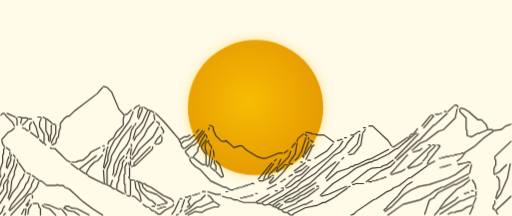
t = 0.00 s
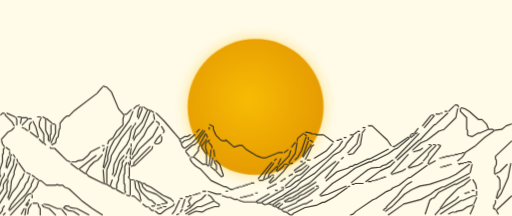
t = 1.25 s
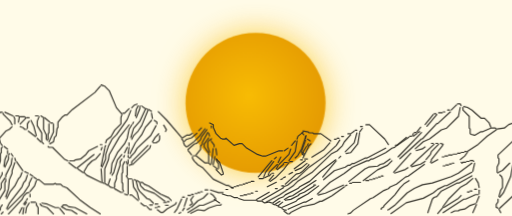
t = 3.75 s
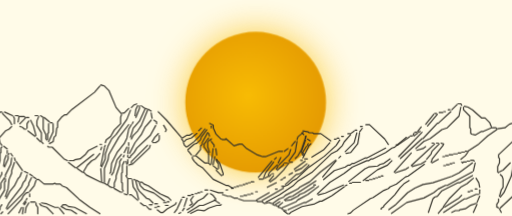
t = 5.00 s
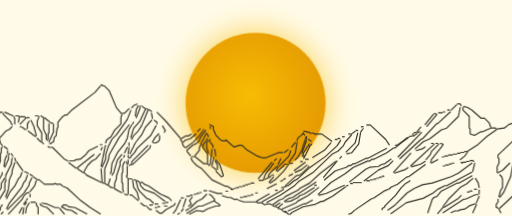
t = 6.25 s
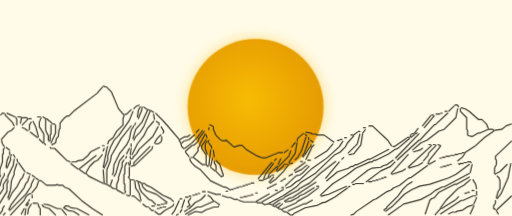
t = 8.75 s

The animated SVG that drew these frames (rendered in a browser with its animation timeline set to each time). Animation: 6 CSS @keyframes rules; one cycle of 10.00 s, repeats indefinitely.

<svg viewBox="0 0 569 240" width="569" height="240">
  <style>
/* Hardware-Accelerated Contextual Motion */
/* Zen Sunrise: Solar Breathing &amp; Subtle Atmospheric Mountain Parallax */
@keyframes sun-zen-pulse {
  0%, 100% {
    transform: translateY(0px) scale(1.0);
    filter: drop-shadow(0 0 6px rgba(248, 188, 4, 0.4));
  }
  50% {
    transform: translateY(-6px) scale(1.04);
    filter: drop-shadow(0 0 18px rgba(248, 188, 4, 0.75));
  }
}

@keyframes left-crag-drift {
  0%, 100% {
    transform: translate(0px, 0px);
  }
  50% {
    transform: translate(-3px, -1.5px);
  }
}

@keyframes left-saddle-breathe {
  0%, 100% {
    transform: translate(0px, 0px);
  }
  50% {
    transform: translate(3px, -2px);
  }
}

@keyframes center-ridge-drift {
  0%, 100% {
    transform: translate(0px, 0px);
  }
  50% {
    transform: translate(0px, -2.5px);
  }
}

@keyframes right-saddle-sway {
  0%, 100% {
    transform: translate(0px, 0px);
  }
  50% {
    transform: translate(-3.5px, -1.5px);
  }
}

@keyframes right-summit-drift {
  0%, 100% {
    transform: translate(0px, 0px);
  }
  50% {
    transform: translate(4px, -2px);
  }
}

#sun {
  transform-box: fill-box;
  transform-origin: center;
  animation: sun-zen-pulse 10.0s ease-in-out infinite;
}

#lines_left_crag {
  animation: left-crag-drift 10.0s ease-in-out infinite;
}

#lines_left_saddle {
  animation: left-saddle-breathe 8.5s ease-in-out infinite;
}

#lines_center_sun {
  animation: center-ridge-drift 7.5s ease-in-out infinite;
}

#lines_right_saddle {
  animation: right-saddle-sway 9.0s ease-in-out infinite;
}

#lines_right_summit {
  animation: right-summit-drift 10.0s ease-in-out infinite;
}
</style><defs>
    <radialGradient id="sun-gradient" cx="45%" cy="45%" r="55%">
      <stop offset="0%" stop-color="#f8bc04" />
      <stop offset="100%" stop-color="#e69c02" />
    </radialGradient>
  </defs>

  
  <rect id="sky" x="-30" y="-20" width="630" height="280" fill="#fffbe8" />

  
  <circle id="sun" cx="284.0" cy="119.5" r="75.2" fill="url(#sun-gradient)" />

  
  <g id="mountain_bodies">
    <path id="mountain_body" d="M -30 260 L -30 129 L 0 129 L 4 126 L 8 126 L 12 128 L 16 129 L 20 130 L 24 131 L 28 131 L 32 132 L 36 132 L 40 131 L 44 130 L 48 130 L 52 132 L 56 134 L 60 138 L 64 138 L 68 135 L 72 132 L 76 129 L 80 127 L 84 123 L 88 120 L 92 116 L 96 114 L 100 111 L 104 107 L 108 104 L 112 100 L 116 95 L 120 98 L 124 102 L 128 111 L 132 120 L 136 126 L 140 127 L 144 124 L 148 121 L 152 119 L 156 117 L 160 119 L 164 121 L 168 123 L 172 125 L 176 129 L 180 132 L 184 138 L 188 142 L 192 146 L 196 151 L 200 155 L 204 153 L 208 152 L 212 149 L 216 147 L 220 145 L 224 142 L 228 141 L 232 139 L 236 140 L 240 150 L 244 155 L 248 157 L 252 156 L 256 161 L 260 164 L 264 163 L 268 161 L 272 165 L 276 168 L 280 171 L 284 173 L 288 174 L 292 176 L 296 175 L 300 174 L 304 172 L 308 171 L 312 170 L 316 170 L 320 167 L 324 163 L 328 159 L 332 153 L 336 150 L 340 147 L 344 148 L 348 149 L 352 150 L 356 150 L 360 150 L 364 153 L 368 156 L 372 158 L 376 156 L 380 154 L 384 153 L 388 151 L 392 150 L 396 148 L 400 145 L 404 143 L 408 141 L 412 140 L 416 141 L 420 145 L 424 150 L 428 152 L 432 157 L 436 163 L 440 162 L 444 159 L 448 156 L 452 154 L 456 151 L 460 147 L 464 144 L 468 140 L 472 136 L 476 130 L 480 128 L 484 127 L 488 127 L 492 125 L 496 127 L 500 122 L 504 118 L 508 117 L 512 120 L 516 121 L 520 124 L 524 126 L 528 130 L 532 133 L 536 134 L 540 138 L 544 144 L 548 145 L 552 145 L 556 144 L 560 143 L 564 140 L 568 138 L 600 138 L 600 260 Z" fill="#fffbe8" opacity="0.0" />
  </g>

  
  <g id="mountain_lines" stroke="#35332b" stroke-width="1.3" stroke-linecap="round" stroke-linejoin="round" fill="none">
  <g id="lines_left_crag">
    <path d="M 1.0 128.0 L 3.0 126.0 L 5.0 126.0" />
    <path d="M 0.0 197.0 L 1.0 195.0" />
    <path d="M 0.0 207.0 L 2.0 200.0 L 5.0 195.0 L 5.0 193.0" />
    <path d="M 0.0 216.0 L 4.0 210.0 L 4.0 205.0 L 8.0 199.0" />
    <path d="M 0.0 226.0 L 8.0 213.0 L 8.0 204.0 L 9.0 203.0 L 9.0 200.0" />
    <path d="M 0.0 238.0 L 3.0 234.0 L 3.0 232.0 L 5.0 229.0" />
    <path d="M 24.0 238.0 L 27.0 232.0" />
    <path d="M 31.0 238.0 L 32.0 232.0 L 35.0 227.0" />
    <path d="M 4.0 239.0 L 6.0 237.0" />
    <path d="M 12.0 239.0 L 27.0 223.0 L 29.0 219.0 L 32.0 216.0 L 35.0 215.0" />
    <path d="M 28.0 239.0 L 29.0 232.0" />
    <path d="M 45.0 239.0 L 45.0 232.0 L 43.0 229.0 L 43.0 227.0" />
    <path d="M 62.0 239.0 L 55.0 232.0 L 49.0 230.0 L 47.0 228.0" />
    <path d="M 74.0 239.0 L 69.0 233.0" />
    <path d="M 88.0 239.0 L 82.0 235.0 L 76.0 234.0 L 71.0 231.0" />
    <path d="M 99.0 239.0 L 86.0 232.0 L 79.0 231.0 L 76.0 229.0 L 73.0 229.0 L 72.0 230.0" />
    <path d="M 114.0 239.0 L 103.0 232.0 L 91.0 223.0 L 77.0 210.0 L 72.0 208.0 L 70.0 206.0 L 65.0 206.0 L 64.0 205.0 L 62.0 206.0 L 52.0 206.0 L 46.0 201.0 L 44.0 201.0" />
    <path d="M 115.0 96.0 L 119.0 97.0 L 124.0 102.0 L 132.0 121.0 L 138.0 128.0" />
    <path d="M 114.0 97.0 L 108.0 104.0 L 83.0 123.0 L 77.0 129.0 L 75.0 129.0 L 72.0 131.0 L 67.0 137.0" />
    <path d="M 155.0 117.0 L 152.0 118.0 L 149.0 121.0" />
    <path d="M 156.0 119.0 L 154.0 123.0 L 153.0 130.0" />
    <path d="M 158.0 119.0 L 158.0 122.0 L 154.0 132.0" />
    <path d="M 160.0 119.0 L 164.0 122.0" />
    <path d="M 146.0 122.0 L 141.0 127.0 L 139.0 127.0" />
    <path d="M 165.0 122.0 L 167.0 123.0" />
    <path d="M 164.0 123.0 L 158.0 136.0 L 151.0 144.0 L 148.0 154.0" />
    <path d="M 168.0 123.0 L 171.0 125.0" />
    <path d="M 148.0 124.0 L 144.0 134.0 L 132.0 151.0 L 127.0 156.0 L 123.0 164.0 L 120.0 173.0 L 120.0 178.0 L 116.0 187.0" />
    <path d="M 167.0 124.0 L 160.0 141.0 L 156.0 147.0 L 151.0 152.0 L 149.0 156.0" />
    <path d="M 8.0 126.0 L 17.0 130.0" />
    <path d="M 6.0 127.0 L 6.0 128.0 L 14.0 136.0 L 16.0 140.0" />
    <path d="M 171.0 127.0 L 172.0 133.0" />
    <path d="M 138.0 129.0 L 137.0 132.0 L 137.0 139.0 L 130.0 146.0 L 126.0 153.0 L 121.0 157.0 L 120.0 160.0" />
    <path d="M 20.0 130.0 L 23.0 130.0 L 24.0 131.0" />
    <path d="M 42.0 130.0 L 45.0 130.0" />
    <path d="M 48.0 130.0 L 51.0 132.0" />
    <path d="M 18.0 131.0 L 19.0 133.0 L 19.0 139.0" />
    <path d="M 25.0 131.0 L 30.0 131.0 L 31.0 132.0" />
    <path d="M 46.0 131.0 L 44.0 136.0 L 44.0 141.0 L 49.0 149.0 L 49.0 158.0" />
    <path d="M 24.0 132.0 L 23.0 137.0" />
    <path d="M 32.0 132.0 L 35.0 132.0" />
    <path d="M 52.0 132.0 L 58.0 137.0" />
    <path d="M 31.0 133.0 L 25.0 139.0" />
    <path d="M 51.0 133.0 L 51.0 145.0 L 54.0 151.0 L 54.0 156.0" />
    <path d="M 37.0 135.0 L 40.0 141.0 L 43.0 152.0" />
    <path d="M 171.0 135.0 L 164.0 143.0 L 160.0 151.0 L 153.0 160.0 L 147.0 172.0" />
    <path d="M 174.0 135.0 L 177.0 137.0 L 177.0 139.0" />
    <path d="M 35.0 136.0 L 33.0 139.0 L 33.0 144.0" />
    <path d="M 151.0 137.0 L 150.0 139.0" />
    <path d="M 59.0 138.0 L 61.0 138.0" />
    <path d="M 67.0 138.0 L 67.0 143.0 L 66.0 144.0 L 65.0 152.0 L 63.0 154.0 L 62.0 159.0 L 58.0 161.0" />
    <path d="M 57.0 139.0 L 57.0 149.0 L 56.0 150.0 L 56.0 156.0 L 55.0 157.0" />
    <path d="M 62.0 139.0 L 62.0 148.0 L 57.0 159.0" />
    <path d="M 146.0 140.0 L 135.0 154.0 L 124.0 173.0 L 123.0 179.0 L 119.0 189.0 L 119.0 204.0" />
    <path d="M 149.0 140.0 L 146.0 145.0 L 144.0 155.0 L 141.0 161.0 L 133.0 171.0 L 127.0 183.0 L 126.0 193.0 L 125.0 194.0" />
    <path d="M 176.0 141.0 L 170.0 152.0 L 155.0 166.0 L 152.0 171.0 L 148.0 175.0" />
    <path d="M 16.0 142.0 L 13.0 145.0 L 9.0 147.0 L 2.0 155.0" />
    <path d="M 25.0 142.0 L 28.0 143.0 L 30.0 145.0 L 32.0 145.0" />
    <path d="M 34.0 147.0 L 42.0 153.0" />
    <path d="M 179.0 150.0 L 175.0 154.0 L 172.0 159.0" />
    <path d="M 180.0 152.0 L 180.0 156.0 L 179.0 158.0 L 176.0 160.0 L 173.0 160.0" />
    <path d="M 44.0 155.0 L 48.0 159.0" />
    <path d="M 2.0 156.0 L 3.0 160.0 L 5.0 163.0" />
    <path d="M 49.0 159.0 L 51.0 161.0" />
    <path d="M 146.0 160.0 L 146.0 163.0" />
    <path d="M 114.0 162.0 L 116.0 162.0" />
    <path d="M 120.0 163.0 L 119.0 165.0" />
    <path d="M 167.0 163.0 L 149.0 181.0 L 149.0 183.0" />
    <path d="M 170.0 163.0 L 169.0 166.0 L 150.0 184.0" />
    <path d="M 7.0 164.0 L 11.0 167.0" />
    <path d="M 56.0 164.0 L 57.0 165.0 L 61.0 165.0 L 74.0 178.0 L 78.0 180.0" />
    <path d="M 111.0 164.0 L 101.0 169.0 L 98.0 173.0 L 92.0 178.0 L 86.0 179.0 L 85.0 180.0 L 80.0 180.0" />
    <path d="M 5.0 165.0 L 4.0 166.0 L 4.0 171.0 L 3.0 172.0 L 3.0 180.0 L 0.0 189.0 L 0.0 194.0" />
    <path d="M 116.0 165.0 L 115.0 168.0" />
    <path d="M 144.0 165.0 L 141.0 171.0" />
    <path d="M 146.0 165.0 L 145.0 172.0" />
    <path d="M 119.0 166.0 L 115.0 186.0" />
    <path d="M 11.0 169.0 L 11.0 172.0" />
    <path d="M 13.0 172.0 L 12.0 174.0" />
    <path d="M 15.0 172.0 L 17.0 175.0" />
    <path d="M 114.0 172.0 L 109.0 178.0 L 105.0 180.0 L 100.0 185.0 L 96.0 192.0" />
    <path d="M 107.0 173.0 L 88.0 188.0" />
    <path d="M 138.0 173.0 L 133.0 179.0 L 129.0 193.0 L 127.0 196.0" />
    <path d="M 10.0 174.0 L 8.0 179.0 L 7.0 186.0" />
    <path d="M 141.0 174.0 L 140.0 176.0" />
    <path d="M 145.0 174.0 L 145.0 176.0" />
    <path d="M 12.0 175.0 L 12.0 178.0 L 8.0 187.0" />
    <path d="M 148.0 176.0 L 146.0 177.0" />
    <path d="M 16.0 177.0 L 15.0 184.0 L 9.0 196.0 L 9.0 198.0" />
    <path d="M 19.0 177.0 L 20.0 180.0" />
    <path d="M 138.0 178.0 L 136.0 181.0 L 136.0 185.0 L 132.0 197.0 L 132.0 200.0 L 130.0 205.0 L 130.0 209.0 L 129.0 210.0" />
    <path d="M 145.0 179.0 L 145.0 183.0" />
    <path d="M 21.0 181.0 L 28.0 191.0" />
    <path d="M 141.0 181.0 L 139.0 185.0 L 139.0 193.0 L 138.0 194.0 L 138.0 204.0 L 139.0 205.0 L 139.0 212.0 L 140.0 214.0" />
    <path d="M 143.0 181.0 L 144.0 184.0" />
    <path d="M 19.0 182.0 L 16.0 191.0 L 16.0 194.0 L 13.0 201.0 L 12.0 211.0 L 9.0 220.0" />
    <path d="M 79.0 182.0 L 87.0 188.0" />
    <path d="M 149.0 184.0 L 146.0 185.0" />
    <path d="M 144.0 186.0 L 144.0 196.0 L 143.0 197.0 L 145.0 200.0" />
    <path d="M 89.0 189.0 L 95.0 193.0" />
    <path d="M 115.0 189.0 L 116.0 203.0" />
    <path d="M 30.0 192.0 L 34.0 194.0" />
    <path d="M 27.0 193.0 L 25.0 198.0 L 23.0 200.0 L 19.0 208.0 L 14.0 214.0 L 10.0 222.0" />
    <path d="M 96.0 193.0 L 99.0 196.0 L 115.0 204.0" />
    <path d="M 36.0 195.0 L 39.0 197.0" />
    <path d="M 33.0 196.0 L 31.0 202.0 L 29.0 204.0 L 27.0 209.0 L 13.0 227.0 L 10.0 233.0" />
    <path d="M 40.0 198.0 L 43.0 200.0" />
    <path d="M 38.0 199.0 L 35.0 205.0 L 35.0 207.0 L 29.0 216.0 L 11.0 234.0" />
    <path d="M 125.0 200.0 L 123.0 206.0" />
    <path d="M 146.0 200.0 L 149.0 200.0" />
    <path d="M 145.0 201.0 L 145.0 217.0" />
    <path d="M 150.0 201.0 L 151.0 209.0 L 155.0 215.0 L 157.0 223.0" />
    <path d="M 152.0 201.0 L 154.0 202.0" />
    <path d="M 43.0 202.0 L 41.0 208.0 L 36.0 214.0" />
    <path d="M 155.0 202.0 L 158.0 204.0" />
    <path d="M 154.0 203.0 L 156.0 211.0 L 158.0 214.0 L 166.0 222.0 L 169.0 223.0 L 173.0 227.0" />
    <path d="M 116.0 204.0 L 118.0 205.0" />
    <path d="M 159.0 204.0 L 161.0 204.0 L 163.0 206.0 L 168.0 208.0 L 181.0 217.0 L 190.0 221.0 L 193.0 224.0" />
    <path d="M 119.0 205.0 L 122.0 207.0" />
    <path d="M 158.0 205.0 L 159.0 208.0 L 163.0 212.0 L 174.0 216.0 L 186.0 225.0" />
    <path d="M 123.0 207.0 L 125.0 209.0 L 128.0 210.0" />
    <path d="M 130.0 211.0 L 137.0 215.0 L 139.0 215.0" />
    <path d="M 36.0 217.0 L 36.0 220.0" />
    <path d="M 141.0 217.0 L 144.0 218.0" />
    <path d="M 147.0 218.0 L 149.0 218.0 L 156.0 224.0" />
    <path d="M 33.0 222.0 L 32.0 224.0" />
    <path d="M 31.0 225.0 L 29.0 228.0" />
    <path d="M 32.0 226.0 L 30.0 229.0" />
    <path d="M 37.0 226.0 L 42.0 226.0" />
    <path d="M 49.0 227.0 L 55.0 228.0 L 64.0 232.0 L 68.0 232.0" />
    <path d="M 159.0 227.0 L 163.0 230.0 L 165.0 230.0" />
    <path d="M 175.0 228.0 L 178.0 228.0" />
    <path d="M 169.0 229.0 L 172.0 229.0" />
    <path d="M 166.0 231.0 L 169.0 234.0 L 171.0 234.0" />
    <path d="M 178.0 231.0 L 180.0 231.0" />
    <path d="M 175.0 232.0 L 177.0 232.0" />
  </g>

  <g id="lines_left_saddle">
    <path d="M 191.0 238.0 L 194.0 234.0 L 199.0 223.0" />
    <path d="M 206.0 238.0 L 219.0 230.0 L 223.0 230.0 L 237.0 224.0" />
    <path d="M 196.0 239.0 L 198.0 238.0" />
    <path d="M 209.0 239.0 L 217.0 235.0 L 224.0 236.0 L 229.0 233.0 L 238.0 230.0 L 242.0 230.0 L 243.0 229.0" />
    <path d="M 173.0 126.0 L 182.0 135.0 L 199.0 155.0" />
    <path d="M 179.0 141.0 L 182.0 146.0 L 181.0 148.0" />
    <path d="M 232.0 142.0 L 232.0 144.0" />
    <path d="M 221.0 144.0 L 218.0 147.0" />
    <path d="M 225.0 145.0 L 219.0 153.0 L 213.0 159.0 L 205.0 165.0" />
    <path d="M 227.0 146.0 L 221.0 154.0 L 220.0 157.0 L 216.0 161.0 L 213.0 162.0 L 206.0 168.0" />
    <path d="M 228.0 149.0 L 222.0 160.0 L 222.0 162.0 L 220.0 164.0 L 220.0 168.0 L 215.0 174.0" />
    <path d="M 211.0 150.0 L 208.0 152.0 L 205.0 152.0 L 200.0 155.0" />
    <path d="M 216.0 150.0 L 210.0 155.0 L 204.0 157.0 L 202.0 159.0" />
    <path d="M 229.0 150.0 L 230.0 153.0" />
    <path d="M 229.0 155.0 L 224.0 162.0 L 224.0 165.0 L 229.0 172.0" />
    <path d="M 199.0 156.0 L 201.0 159.0" />
    <path d="M 232.0 156.0 L 231.0 158.0" />
    <path d="M 230.0 157.0 L 228.0 160.0 L 228.0 165.0 L 230.0 171.0" />
    <path d="M 232.0 159.0 L 235.0 163.0 L 235.0 165.0" />
    <path d="M 201.0 160.0 L 202.0 163.0 L 204.0 165.0" />
    <path d="M 234.0 167.0 L 232.0 184.0" />
    <path d="M 237.0 167.0 L 238.0 174.0" />
    <path d="M 206.0 169.0 L 210.0 174.0" />
    <path d="M 229.0 173.0 L 229.0 182.0" />
    <path d="M 212.0 175.0 L 214.0 175.0" />
    <path d="M 215.0 175.0 L 225.0 183.0 L 228.0 183.0" />
    <path d="M 211.0 176.0 L 211.0 178.0 L 213.0 181.0 L 217.0 185.0 L 222.0 188.0 L 234.0 201.0 L 249.0 208.0 L 251.0 208.0 L 256.0 211.0" />
    <path d="M 236.0 176.0 L 234.0 185.0" />
    <path d="M 238.0 179.0 L 238.0 181.0 L 240.0 184.0 L 240.0 189.0" />
    <path d="M 229.0 183.0 L 231.0 185.0" />
    <path d="M 234.0 186.0 L 239.0 190.0" />
    <path d="M 225.0 213.0 L 228.0 213.0" />
    <path d="M 231.0 213.0 L 240.0 216.0 L 245.0 216.0" />
    <path d="M 220.0 215.0 L 222.0 215.0" />
    <path d="M 217.0 216.0 L 219.0 216.0" />
    <path d="M 214.0 217.0 L 216.0 217.0" />
    <path d="M 228.0 217.0 L 223.0 222.0 L 217.0 225.0 L 210.0 232.0 L 209.0 232.0" />
    <path d="M 231.0 217.0 L 234.0 219.0 L 237.0 223.0" />
    <path d="M 210.0 218.0 L 212.0 218.0" />
    <path d="M 206.0 219.0 L 209.0 219.0" />
    <path d="M 212.0 220.0 L 209.0 224.0 L 211.0 228.0 L 208.0 230.0" />
    <path d="M 200.0 221.0 L 202.0 221.0" />
    <path d="M 205.0 222.0 L 202.0 231.0" />
    <path d="M 183.0 226.0 L 185.0 226.0" />
    <path d="M 179.0 227.0 L 182.0 227.0" />
    <path d="M 193.0 227.0 L 192.0 229.0 L 183.0 234.0 L 178.0 238.0 L 176.0 238.0 L 172.0 235.0" />
    <path d="M 181.0 230.0 L 184.0 230.0" />
    <path d="M 202.0 233.0 L 200.0 236.0" />
    <path d="M 208.0 233.0 L 205.0 235.0" />
  </g>

  <g id="lines_center_sun">
    <path d="M 233.0 139.0 L 237.0 141.0 L 237.0 144.0 L 240.0 151.0 L 245.0 156.0 L 247.0 157.0 L 250.0 157.0 L 251.0 156.0 L 260.0 164.0 L 266.0 162.0 L 269.0 162.0 L 274.0 167.0 L 286.0 174.0 L 292.0 176.0 L 295.0 176.0 L 310.0 170.0 L 314.0 170.0" />
    <path d="M 337.0 149.0 L 331.0 154.0 L 330.0 157.0" />
    <path d="M 340.0 153.0 L 335.0 168.0 L 331.0 175.0 L 328.0 178.0" />
    <path d="M 328.0 159.0 L 324.0 164.0" />
    <path d="M 330.0 159.0 L 328.0 171.0 L 321.0 181.0" />
    <path d="M 320.0 167.0 L 316.0 170.0" />
    <path d="M 323.0 168.0 L 321.0 174.0 L 310.0 185.0" />
    <path d="M 337.0 172.0 L 336.0 174.0" />
    <path d="M 338.0 173.0 L 337.0 175.0" />
    <path d="M 307.0 177.0 L 305.0 179.0" />
    <path d="M 312.0 177.0 L 309.0 183.0" />
    <path d="M 240.0 179.0 L 244.0 183.0 L 248.0 195.0 L 248.0 196.0 L 246.0 197.0 L 240.0 191.0" />
    <path d="M 334.0 180.0 L 336.0 180.0" />
    <path d="M 373.0 180.0 L 356.0 193.0 L 344.0 204.0 L 333.0 210.0 L 331.0 212.0 L 317.0 219.0 L 315.0 221.0 L 310.0 223.0 L 303.0 228.0" />
    <path d="M 302.0 181.0 L 287.0 199.0" />
    <path d="M 339.0 181.0 L 327.0 190.0" />
    <path d="M 304.0 182.0 L 295.0 194.0 L 293.0 199.0" />
    <path d="M 322.0 182.0 L 325.0 182.0" />
    <path d="M 316.0 183.0 L 319.0 183.0" />
    <path d="M 321.0 183.0 L 315.0 191.0 L 306.0 200.0 L 300.0 204.0" />
    <path d="M 315.0 184.0 L 315.0 185.0 L 308.0 191.0" />
    <path d="M 341.0 184.0 L 335.0 189.0 L 328.0 192.0" />
    <path d="M 308.0 185.0 L 299.0 194.0 L 298.0 197.0" />
    <path d="M 343.0 185.0 L 343.0 186.0 L 336.0 193.0 L 333.0 195.0 L 329.0 196.0 L 317.0 207.0" />
    <path d="M 309.0 186.0 L 307.0 190.0" />
    <path d="M 325.0 194.0 L 321.0 196.0" />
    <path d="M 302.0 195.0 L 304.0 195.0" />
    <path d="M 301.0 196.0 L 299.0 198.0" />
    <path d="M 304.0 197.0 L 299.0 203.0" />
    <path d="M 298.0 198.0 L 294.0 200.0" />
    <path d="M 317.0 199.0 L 315.0 200.0" />
    <path d="M 293.0 200.0 L 292.0 201.0 L 288.0 201.0" />
    <path d="M 314.0 201.0 L 312.0 202.0" />
    <path d="M 351.0 203.0 L 325.0 220.0 L 321.0 221.0 L 316.0 224.0" />
    <path d="M 279.0 204.0 L 282.0 204.0" />
    <path d="M 276.0 205.0 L 278.0 205.0" />
    <path d="M 307.0 205.0 L 297.0 210.0" />
    <path d="M 273.0 206.0 L 275.0 206.0" />
    <path d="M 270.0 207.0 L 272.0 207.0" />
    <path d="M 266.0 208.0 L 269.0 208.0" />
    <path d="M 263.0 209.0 L 265.0 209.0" />
    <path d="M 313.0 209.0 L 315.0 209.0" />
    <path d="M 349.0 209.0 L 338.0 216.0 L 333.0 218.0 L 331.0 220.0 L 323.0 224.0 L 317.0 225.0" />
    <path d="M 354.0 209.0 L 342.0 218.0 L 331.0 224.0 L 329.0 226.0 L 313.0 233.0" />
    <path d="M 260.0 210.0 L 262.0 210.0" />
    <path d="M 257.0 211.0 L 259.0 211.0" />
    <path d="M 315.0 211.0 L 291.0 225.0" />
    <path d="M 306.0 212.0 L 308.0 212.0" />
    <path d="M 251.0 213.0 L 253.0 213.0" />
    <path d="M 284.0 215.0 L 286.0 215.0" />
    <path d="M 299.0 216.0 L 285.0 224.0" />
    <path d="M 279.0 217.0 L 281.0 217.0" />
    <path d="M 247.0 218.0 L 253.0 220.0 L 256.0 220.0 L 260.0 222.0 L 264.0 222.0" />
    <path d="M 275.0 218.0 L 278.0 218.0" />
    <path d="M 271.0 219.0 L 274.0 219.0" />
    <path d="M 267.0 220.0 L 270.0 220.0" />
    <path d="M 265.0 223.0 L 271.0 225.0 L 284.0 225.0" />
    <path d="M 347.0 223.0 L 340.0 227.0 L 338.0 227.0 L 320.0 235.0" />
    <path d="M 238.0 224.0 L 244.0 228.0" />
    <path d="M 285.0 225.0 L 286.0 226.0 L 290.0 226.0" />
    <path d="M 291.0 226.0 L 294.0 228.0 L 298.0 227.0" />
    <path d="M 311.0 226.0 L 306.0 229.0" />
    <path d="M 299.0 227.0 L 302.0 228.0" />
    <path d="M 314.0 227.0 L 309.0 231.0" />
    <path d="M 303.0 229.0 L 305.0 230.0" />
    <path d="M 306.0 230.0 L 308.0 231.0" />
    <path d="M 309.0 232.0 L 312.0 233.0" />
    <path d="M 313.0 234.0 L 316.0 236.0 L 318.0 236.0" />
  </g>

  <g id="lines_right_saddle">
    <path d="M 390.0 239.0 L 393.0 238.0 L 396.0 235.0 L 415.0 222.0 L 418.0 221.0 L 430.0 213.0 L 435.0 211.0 L 437.0 209.0 L 444.0 206.0 L 454.0 198.0 L 457.0 197.0 L 475.0 184.0" />
    <path d="M 410.0 140.0 L 414.0 140.0 L 431.0 156.0 L 435.0 162.0" />
    <path d="M 404.0 142.0 L 406.0 142.0" />
    <path d="M 406.0 144.0 L 403.0 148.0" />
    <path d="M 398.0 146.0 L 400.0 146.0" />
    <path d="M 340.0 147.0 L 346.0 148.0 L 347.0 149.0 L 351.0 149.0 L 352.0 150.0 L 360.0 150.0 L 371.0 158.0" />
    <path d="M 397.0 147.0 L 393.0 150.0" />
    <path d="M 339.0 149.0 L 341.0 151.0" />
    <path d="M 400.0 149.0 L 397.0 160.0 L 387.0 170.0" />
    <path d="M 403.0 149.0 L 401.0 161.0 L 393.0 171.0 L 388.0 172.0" />
    <path d="M 390.0 150.0 L 392.0 150.0" />
    <path d="M 393.0 151.0 L 386.0 159.0 L 384.0 163.0 L 378.0 169.0 L 372.0 172.0 L 350.0 193.0 L 334.0 203.0 L 329.0 208.0 L 314.0 218.0 L 299.0 226.0" />
    <path d="M 343.0 153.0 L 343.0 155.0" />
    <path d="M 383.0 153.0 L 385.0 153.0" />
    <path d="M 455.0 154.0 L 442.0 165.0 L 439.0 166.0 L 432.0 171.0 L 418.0 178.0 L 416.0 178.0 L 413.0 180.0 L 411.0 180.0 L 395.0 187.0 L 386.0 194.0 L 370.0 204.0 L 356.0 217.0" />
    <path d="M 378.0 155.0 L 380.0 155.0" />
    <path d="M 345.0 156.0 L 348.0 158.0" />
    <path d="M 375.0 156.0 L 377.0 156.0" />
    <path d="M 343.0 157.0 L 338.0 171.0" />
    <path d="M 381.0 157.0 L 377.0 163.0 L 364.0 175.0 L 347.0 187.0 L 333.0 200.0 L 329.0 202.0 L 323.0 207.0 L 318.0 209.0" />
    <path d="M 370.0 160.0 L 363.0 168.0 L 350.0 176.0" />
    <path d="M 346.0 161.0 L 345.0 163.0" />
    <path d="M 349.0 161.0 L 346.0 164.0" />
    <path d="M 344.0 164.0 L 339.0 172.0" />
    <path d="M 346.0 165.0 L 340.0 177.0" />
    <path d="M 432.0 166.0 L 411.0 177.0 L 409.0 177.0 L 397.0 183.0 L 395.0 183.0 L 392.0 185.0 L 390.0 185.0 L 387.0 187.0 L 375.0 191.0 L 363.0 201.0" />
    <path d="M 382.0 175.0 L 380.0 177.0" />
    <path d="M 342.0 178.0 L 345.0 178.0" />
    <path d="M 437.0 178.0 L 430.0 183.0 L 426.0 184.0 L 423.0 186.0 L 413.0 187.0 L 409.0 189.0 L 391.0 203.0" />
    <path d="M 377.0 180.0 L 362.0 198.0" />
    <path d="M 439.0 180.0 L 434.0 185.0 L 423.0 190.0 L 407.0 202.0" />
    <path d="M 427.0 197.0 L 429.0 197.0" />
    <path d="M 424.0 198.0 L 426.0 198.0" />
    <path d="M 421.0 199.0 L 423.0 199.0" />
    <path d="M 418.0 200.0 L 420.0 200.0" />
    <path d="M 414.0 201.0 L 417.0 201.0" />
    <path d="M 410.0 202.0 L 413.0 202.0" />
    <path d="M 458.0 202.0 L 453.0 205.0 L 448.0 210.0 L 442.0 218.0 L 430.0 230.0 L 430.0 231.0 L 427.0 233.0 L 427.0 234.0" />
    <path d="M 395.0 204.0 L 404.0 204.0" />
    <path d="M 392.0 205.0 L 394.0 205.0" />
    <path d="M 352.0 207.0 L 354.0 207.0" />
    <path d="M 385.0 207.0 L 365.0 216.0 L 357.0 218.0" />
    <path d="M 389.0 207.0 L 387.0 208.0" />
    <path d="M 386.0 209.0 L 372.0 219.0 L 361.0 225.0 L 359.0 225.0 L 353.0 228.0 L 339.0 231.0 L 327.0 237.0 L 325.0 239.0 L 323.0 239.0 L 319.0 236.0" />
  </g>

  <g id="lines_right_summit">
    <path d="M 568.0 138.0 L 562.0 140.0 L 557.0 144.0 L 549.0 145.0" />
    <path d="M 568.0 157.0 L 550.0 174.0 L 550.0 177.0 L 551.0 178.0 L 551.0 183.0 L 549.0 187.0 L 549.0 193.0 L 550.0 194.0" />
    <path d="M 568.0 218.0 L 552.0 233.0" />
    <path d="M 472.0 238.0 L 477.0 223.0 L 479.0 221.0 L 482.0 220.0 L 487.0 214.0 L 505.0 205.0 L 507.0 205.0 L 521.0 197.0" />
    <path d="M 489.0 238.0 L 512.0 223.0 L 514.0 223.0 L 525.0 218.0 L 528.0 218.0" />
    <path d="M 498.0 238.0 L 502.0 236.0 L 506.0 236.0 L 507.0 235.0 L 513.0 234.0 L 519.0 230.0 L 525.0 228.0" />
    <path d="M 522.0 238.0 L 526.0 229.0" />
    <path d="M 553.0 238.0 L 551.0 234.0" />
    <path d="M 431.0 239.0 L 448.0 227.0 L 467.0 222.0 L 478.0 216.0 L 483.0 212.0 L 491.0 208.0 L 493.0 208.0 L 521.0 193.0" />
    <path d="M 483.0 239.0 L 489.0 232.0" />
    <path d="M 505.0 117.0 L 508.0 117.0 L 509.0 119.0" />
    <path d="M 504.0 118.0 L 498.0 124.0" />
    <path d="M 512.0 120.0 L 516.0 121.0 L 521.0 124.0 L 531.0 133.0 L 535.0 133.0 L 540.0 138.0 L 542.0 143.0" />
    <path d="M 508.0 121.0 L 506.0 131.0 L 493.0 144.0 L 487.0 146.0 L 474.0 156.0 L 467.0 159.0 L 458.0 167.0" />
    <path d="M 511.0 121.0 L 511.0 124.0 L 518.0 131.0 L 518.0 144.0 L 519.0 145.0 L 519.0 150.0 L 520.0 151.0 L 524.0 152.0 L 531.0 148.0 L 533.0 148.0 L 542.0 144.0" />
    <path d="M 494.0 124.0 L 496.0 124.0" />
    <path d="M 489.0 126.0 L 491.0 126.0" />
    <path d="M 497.0 126.0 L 483.0 139.0 L 482.0 139.0 L 466.0 156.0 L 465.0 156.0 L 441.0 178.0" />
    <path d="M 484.0 127.0 L 488.0 127.0" />
    <path d="M 479.0 128.0 L 481.0 128.0" />
    <path d="M 478.0 129.0 L 469.0 140.0" />
    <path d="M 482.0 129.0 L 471.0 142.0" />
    <path d="M 464.0 143.0 L 460.0 148.0" />
    <path d="M 543.0 144.0 L 547.0 144.0 L 548.0 145.0" />
    <path d="M 548.0 146.0 L 538.0 153.0 L 528.0 162.0 L 516.0 170.0" />
    <path d="M 463.0 148.0 L 461.0 149.0" />
    <path d="M 457.0 149.0 L 459.0 149.0" />
    <path d="M 465.0 149.0 L 439.0 176.0" />
    <path d="M 456.0 150.0 L 455.0 152.0" />
    <path d="M 460.0 150.0 L 456.0 153.0" />
    <path d="M 452.0 153.0 L 454.0 153.0" />
    <path d="M 451.0 154.0 L 438.0 163.0 L 436.0 163.0" />
    <path d="M 476.0 161.0 L 478.0 161.0" />
    <path d="M 481.0 161.0 L 483.0 161.0" />
    <path d="M 486.0 161.0 L 489.0 162.0 L 488.0 164.0 L 476.0 179.0" />
    <path d="M 479.0 162.0 L 453.0 186.0" />
    <path d="M 484.0 162.0 L 476.0 170.0 L 475.0 173.0 L 470.0 179.0" />
    <path d="M 469.0 165.0 L 466.0 167.0 L 459.0 169.0" />
    <path d="M 513.0 170.0 L 515.0 170.0" />
    <path d="M 509.0 171.0 L 512.0 171.0" />
    <path d="M 516.0 171.0 L 513.0 175.0 L 508.0 179.0" />
    <path d="M 453.0 172.0 L 434.0 193.0" />
    <path d="M 505.0 172.0 L 508.0 172.0" />
    <path d="M 500.0 173.0 L 504.0 173.0" />
    <path d="M 495.0 174.0 L 499.0 174.0" />
    <path d="M 491.0 175.0 L 494.0 175.0" />
    <path d="M 488.0 176.0 L 490.0 176.0" />
    <path d="M 483.0 179.0 L 476.0 183.0" />
    <path d="M 476.0 180.0 L 475.0 182.0" />
    <path d="M 519.0 180.0 L 522.0 180.0 L 523.0 181.0" />
    <path d="M 469.0 181.0 L 464.0 184.0 L 454.0 187.0" />
    <path d="M 515.0 181.0 L 518.0 181.0" />
    <path d="M 509.0 182.0 L 510.0 183.0 L 511.0 182.0 L 514.0 182.0" />
    <path d="M 567.0 182.0 L 564.0 198.0 L 556.0 216.0 L 552.0 221.0" />
    <path d="M 499.0 183.0 L 501.0 183.0" />
    <path d="M 521.0 183.0 L 506.0 194.0 L 498.0 198.0 L 477.0 205.0 L 466.0 207.0 L 457.0 211.0 L 449.0 216.0 L 435.0 230.0 L 428.0 235.0" />
    <path d="M 524.0 183.0 L 522.0 192.0" />
    <path d="M 563.0 183.0 L 555.0 191.0 L 551.0 193.0" />
    <path d="M 496.0 184.0 L 498.0 184.0" />
    <path d="M 492.0 185.0 L 495.0 185.0" />
    <path d="M 489.0 186.0 L 491.0 186.0" />
    <path d="M 450.0 188.0 L 447.0 190.0 L 435.0 194.0" />
    <path d="M 552.0 196.0 L 554.0 198.0 L 555.0 201.0 L 555.0 210.0 L 553.0 213.0 L 551.0 220.0" />
    <path d="M 522.0 200.0 L 515.0 206.0 L 508.0 210.0 L 495.0 223.0 L 489.0 231.0" />
    <path d="M 525.0 200.0 L 528.0 205.0 L 529.0 210.0" />
    <path d="M 524.0 212.0 L 526.0 212.0" />
    <path d="M 529.0 213.0 L 529.0 217.0" />
    <path d="M 519.0 214.0 L 521.0 214.0" />
    <path d="M 516.0 215.0 L 518.0 215.0" />
    <path d="M 509.0 219.0 L 506.0 222.0 L 490.0 232.0" />
    <path d="M 529.0 220.0 L 526.0 227.0" />
    <path d="M 550.0 223.0 L 550.0 226.0 L 548.0 229.0 L 548.0 232.0 L 550.0 233.0" />
  </g>
  </g>
</svg>
